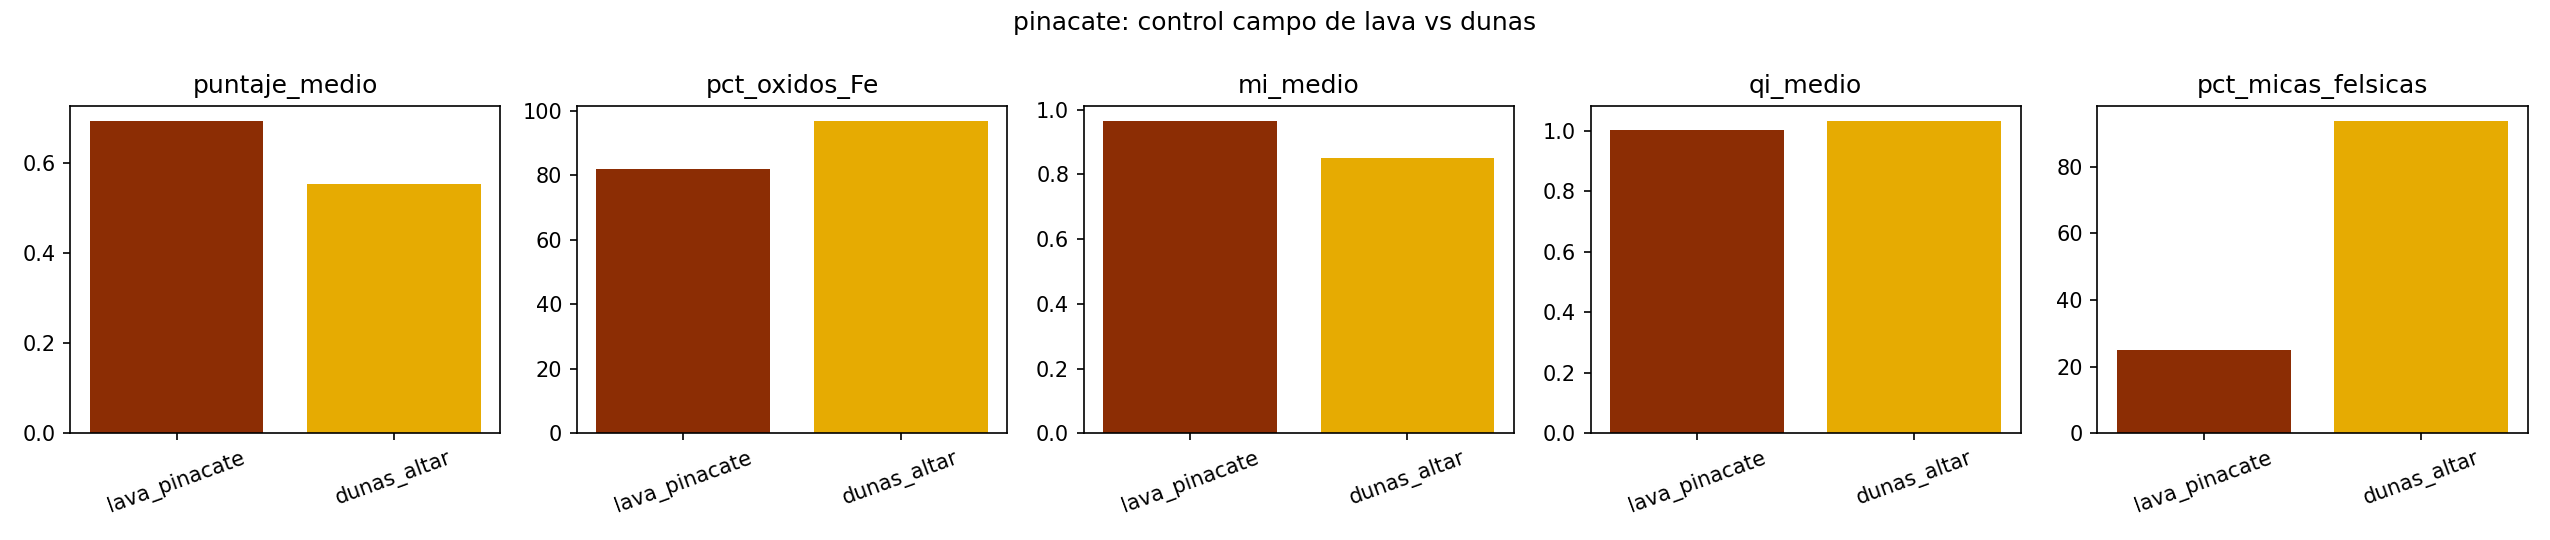

Data behind this chart, as committed beside it:
zona, n_celdas, puntaje_medio, pct_oxidos_Fe, pct_basalto, pct_sulfatos_Fe, pct_carbonatos, pct_micas_felsicas, qi_medio, mi_medio, pct_celdas_basalto_aster
lava_pinacate, 651, 0.6935, 81.84, 2.017, 0.035, 15.37, 25.06, 1.002, 0.9649, 72.66
dunas_altar, 1736, 0.5547, 96.84, 1.077, 0.0, 3.775, 93.7, 1.032, 0.8524, 0.0
